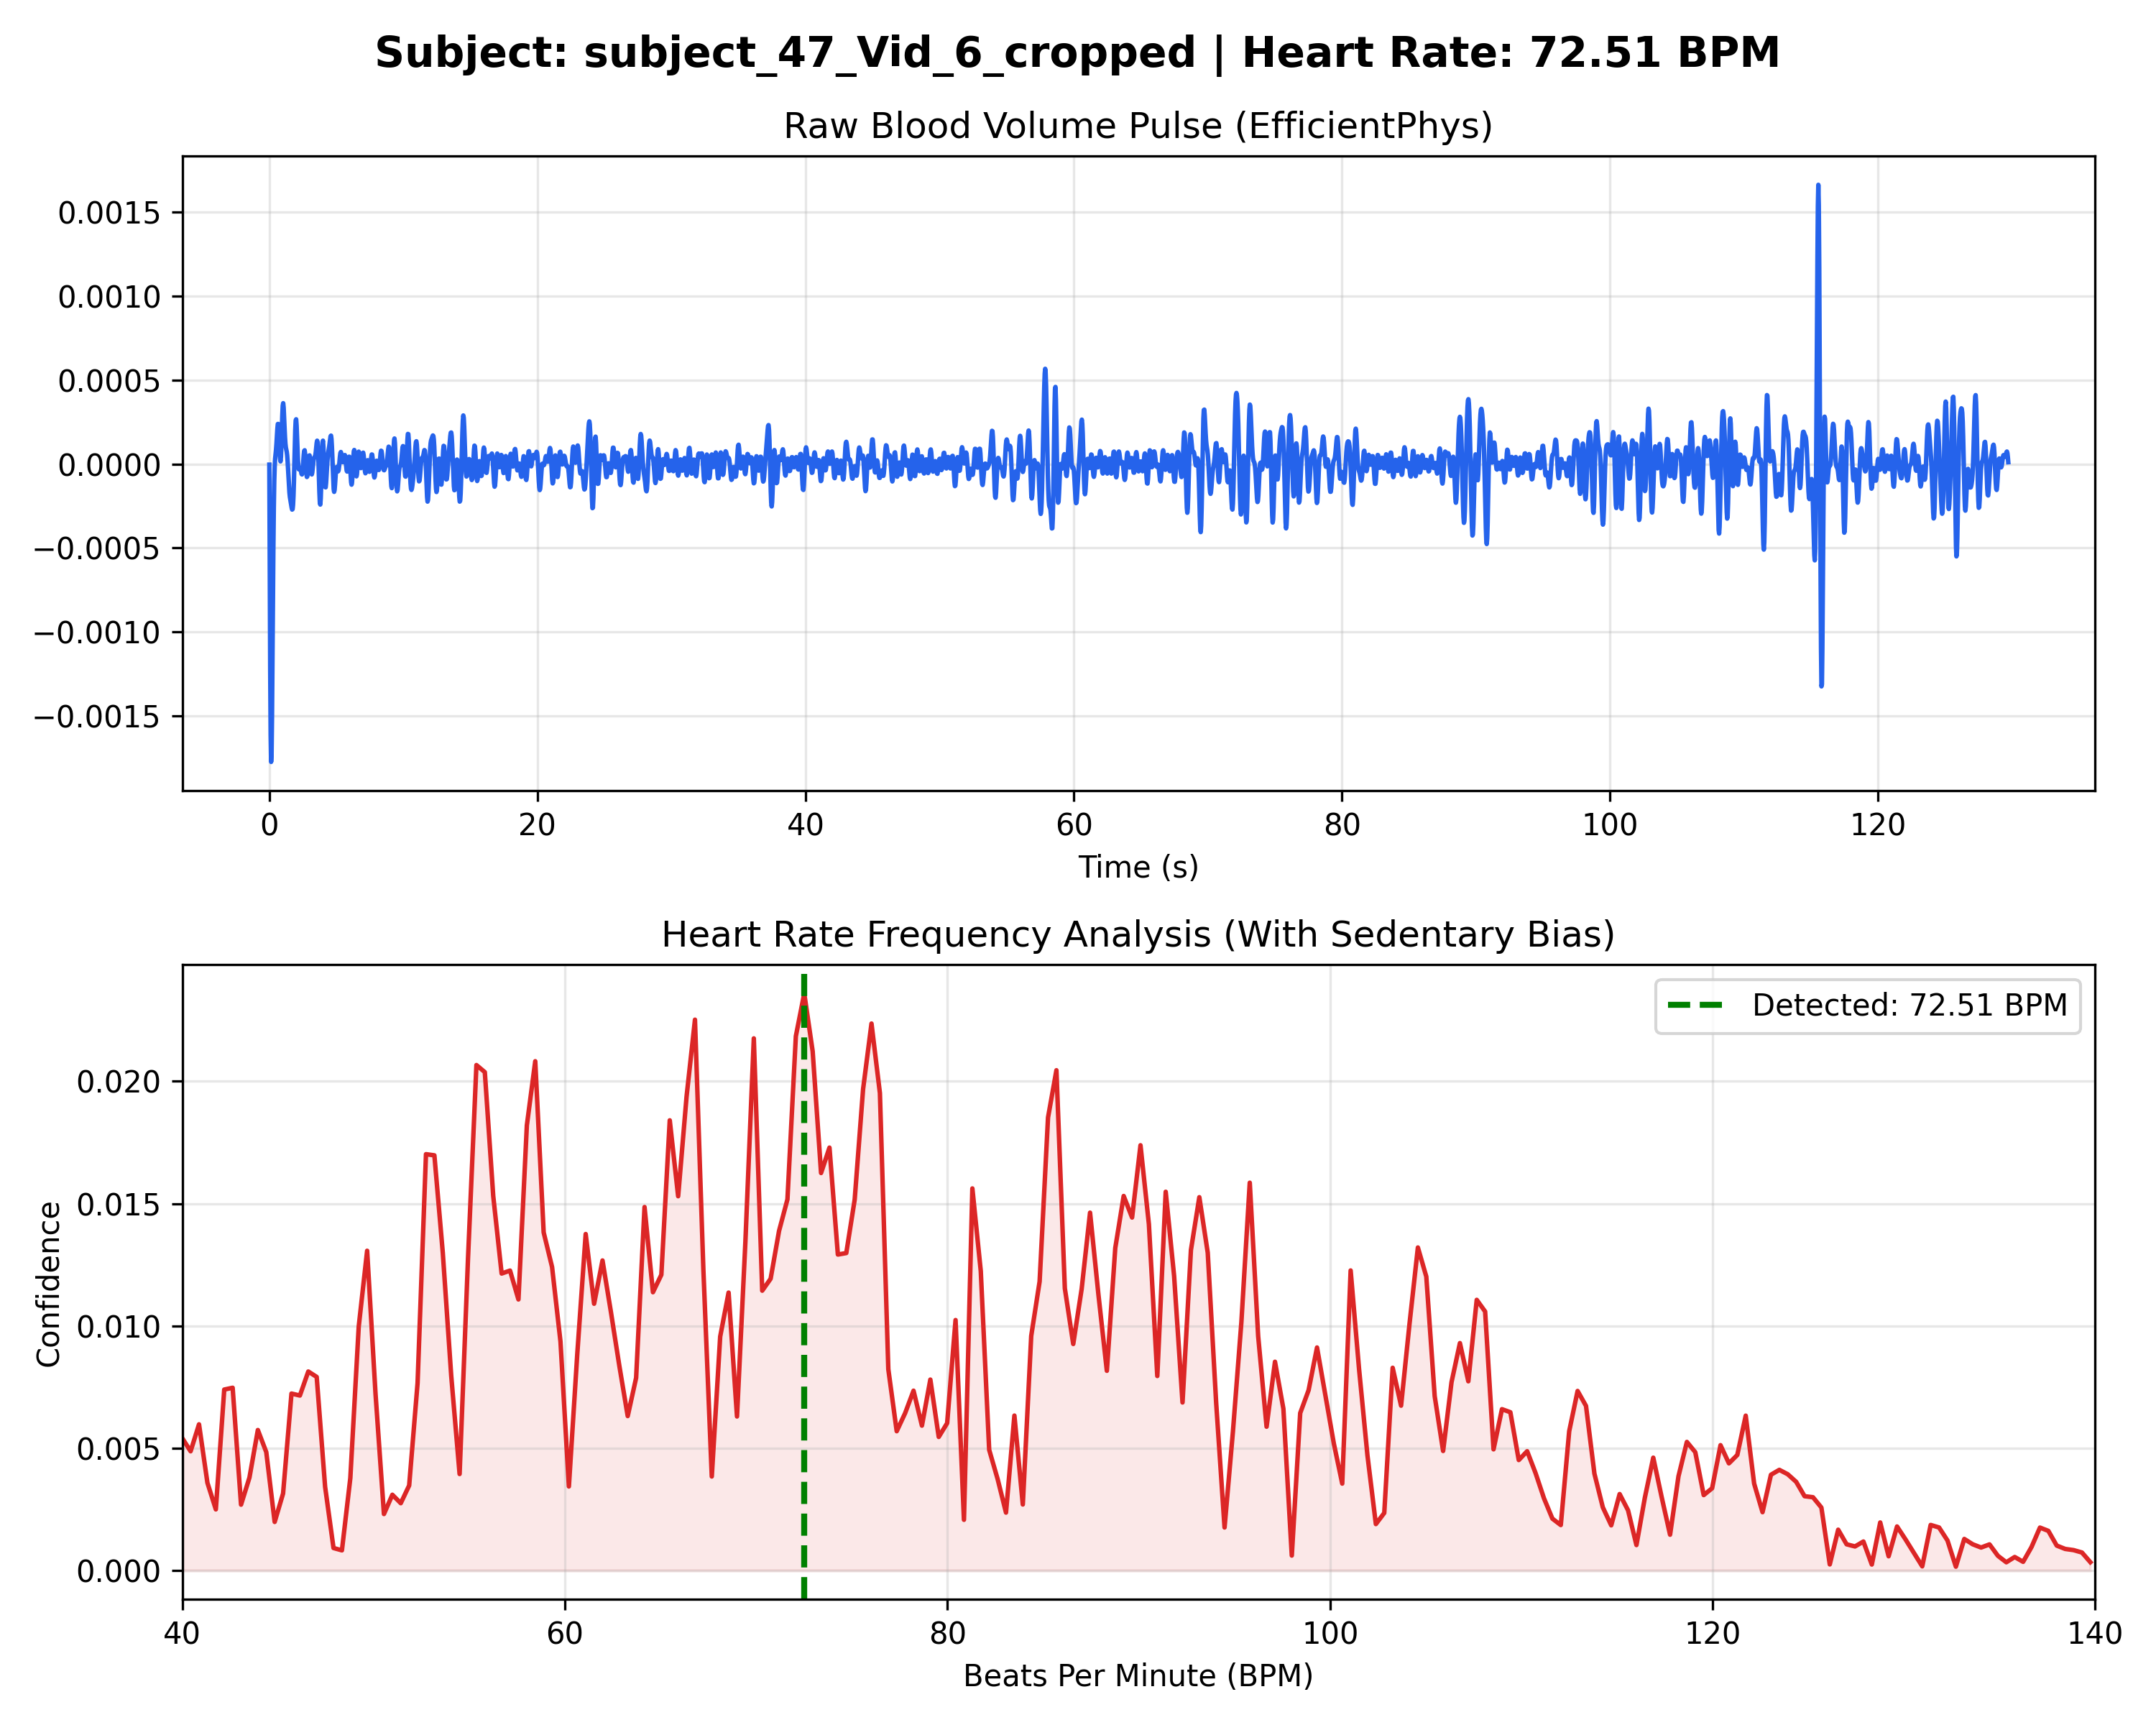

The data file committed next to this chart (first rows):
Time_Sec, Amplitude
0.000000, -0.000003
0.03333, -0.000671
0.06667, -0.001235
0.1, -0.001615
0.1333, -0.001773
0.1667, -0.001718
0.2, -0.001494
0.2333, -0.001170
0.2667, -0.000819
0.3, -0.000502
0.3333, -0.000259
0.3667, -0.000100
0.4, -0.000011
0.4333, 0.000033
0.4667, 0.000059
0.5, 0.000085
0.5333, 0.000122
0.5667, 0.000167
0.6, 0.000210
0.6333, 0.000239
0.6667, 0.000239
0.7, 0.000207
0.7333, 0.000150
0.7667, 0.000084
0.8, 0.000033
0.8333, 0.000016
0.8667, 0.000044
0.9, 0.000112
0.9333, 0.000203
0.9667, 0.000289
1, 0.000347
1.033, 0.000362
1.067, 0.000336
1.1, 0.000282
1.133, 0.000218
1.167, 0.000161
1.2, 0.000121
1.233, 0.000098
1.267, 0.000085
1.3, 0.000072
1.333, 0.000050
1.367, 0.000013
1.4, -0.000035
1.433, -0.000086
1.467, -0.000133
1.5, -0.000170
1.533, -0.000196
1.567, -0.000214
1.6, -0.000228
1.633, -0.000244
1.667, -0.000260
1.7, -0.000271
1.733, -0.000269
1.767, -0.000244
1.8, -0.000190
1.833, -0.000107
1.867, -0.000002
1.9, 0.000110
1.933, 0.000204
1.967, 0.000260
... 3,832 more rows
